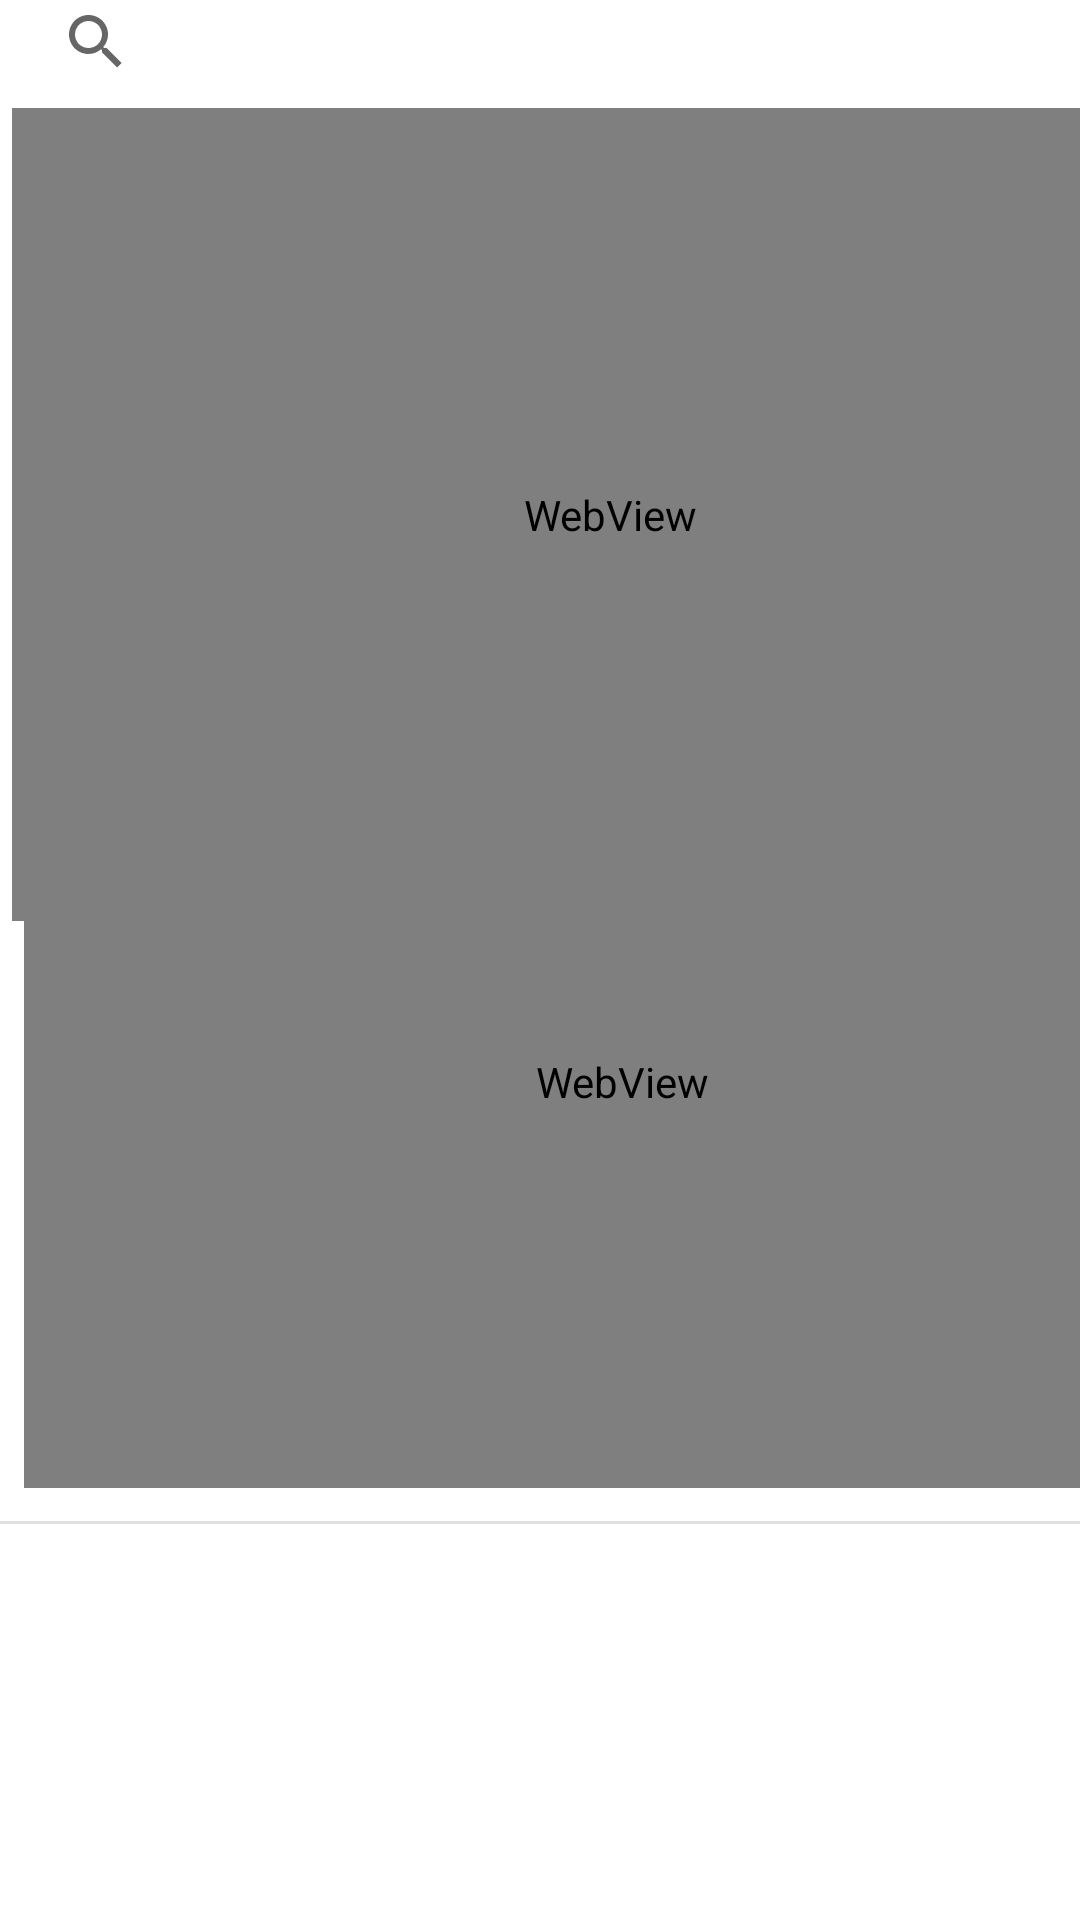

Reconstruct the res/layout file that produces this screen, plus the resources it refers to.
<!-- AndroidManifest.xml: application theme Theme.LamenessDetection -->
<!-- res/layout/fragment_dashboard.xml -->
<?xml version="1.0" encoding="utf-8"?>
<androidx.constraintlayout.widget.ConstraintLayout xmlns:android="http://schemas.android.com/apk/res/android"
    xmlns:app="http://schemas.android.com/apk/res-auto"
    xmlns:tools="http://schemas.android.com/tools"
    android:layout_width="match_parent"
    android:layout_height="match_parent"
    tools:context=".ui.dashboard.DashboardFragment">

    <WebView
        android:id="@+id/webView"
        android:layout_width="399dp"
        android:layout_height="271dp"
        android:layout_marginStart="8dp"
        android:layout_marginBottom="144dp"
        app:layout_constraintBottom_toBottomOf="parent"
        app:layout_constraintStart_toStartOf="parent" />

    <WebView
        android:id="@+id/webView2"
        android:layout_width="399dp"
        android:layout_height="271dp"
        android:layout_marginStart="4dp"
        android:layout_marginTop="36dp"
        app:layout_constraintStart_toStartOf="parent"
        app:layout_constraintTop_toTopOf="parent" />

    <SearchView
        android:layout_width="392dp"
        android:layout_height="20dp"
        android:layout_marginStart="8dp"
        android:layout_marginTop="4dp"
        app:layout_constraintStart_toStartOf="parent"
        app:layout_constraintTop_toTopOf="parent" />

    <View
        android:id="@+id/divider4"
        android:layout_width="409dp"
        android:layout_height="1dp"
        android:layout_marginBottom="132dp"
        android:background="?android:attr/listDivider"
        app:layout_constraintBottom_toBottomOf="parent"
        app:layout_constraintEnd_toEndOf="parent"
        app:layout_constraintStart_toStartOf="parent" />
</androidx.constraintlayout.widget.ConstraintLayout>
<!-- resources referenced by this layout -->
<resources>
  <style name="Theme.LamenessDetection" parent="Theme.MaterialComponents.DayNight.DarkActionBar">
          
          <item name="colorPrimary">@color/purple_500</item>
          <item name="colorPrimaryVariant">@color/purple_700</item>
          <item name="colorOnPrimary">@color/white</item>
          
          <item name="colorSecondary">@color/teal_200</item>
          <item name="colorSecondaryVariant">@color/teal_700</item>
          <item name="colorOnSecondary">@color/black</item>
          
          <item name="android:statusBarColor" tools:targetApi="l">?attr/colorPrimaryVariant</item>
          
      </style>
  <!-- not gathered from this repository: default colours our renderer supplied (Android Studio template values) -->
  <color name="purple_500">#FF6200EE</color>
  <color name="purple_700">#FF3700B3</color>
  <color name="teal_200">#FF03DAC5</color>
  <color name="teal_700">#FF018786</color>
  <color name="black">#FF000000</color>
  <color name="white">#FFFFFFFF</color>
</resources>
